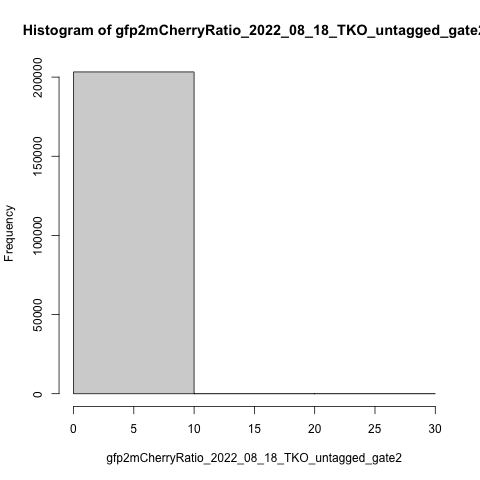

The file beside this chart, header and first rows:
counts, density, mids
203286, 0.1, 5
1, 4.91915370879594e-07, 15
0, 0, 25
